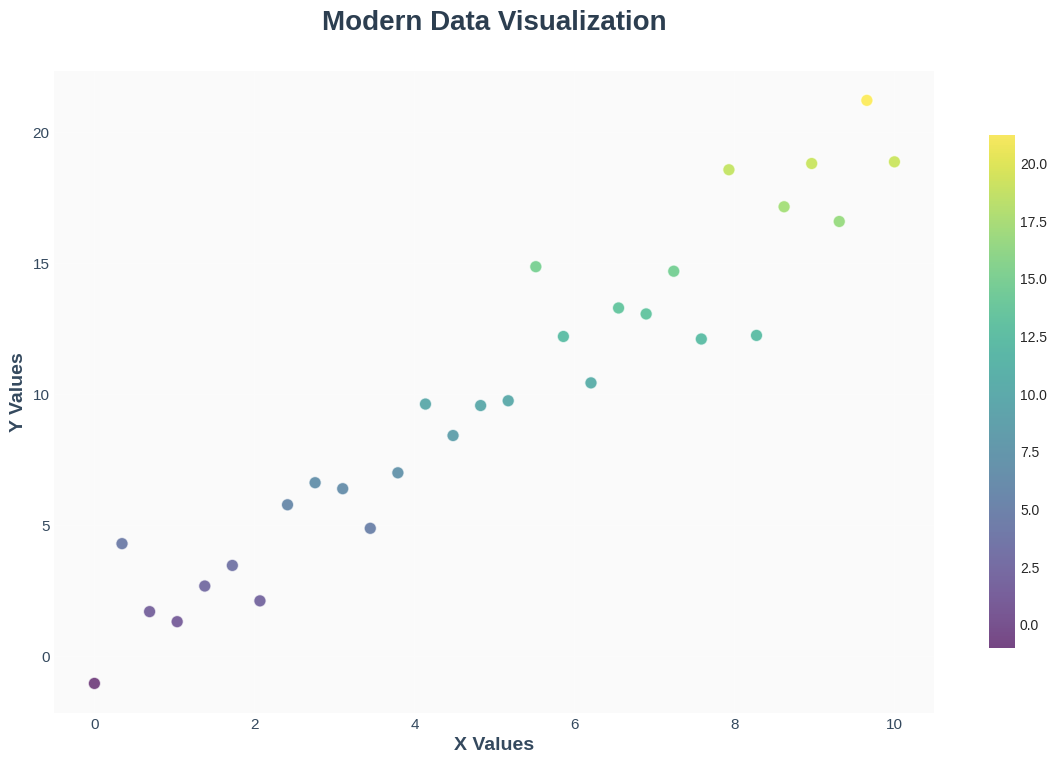
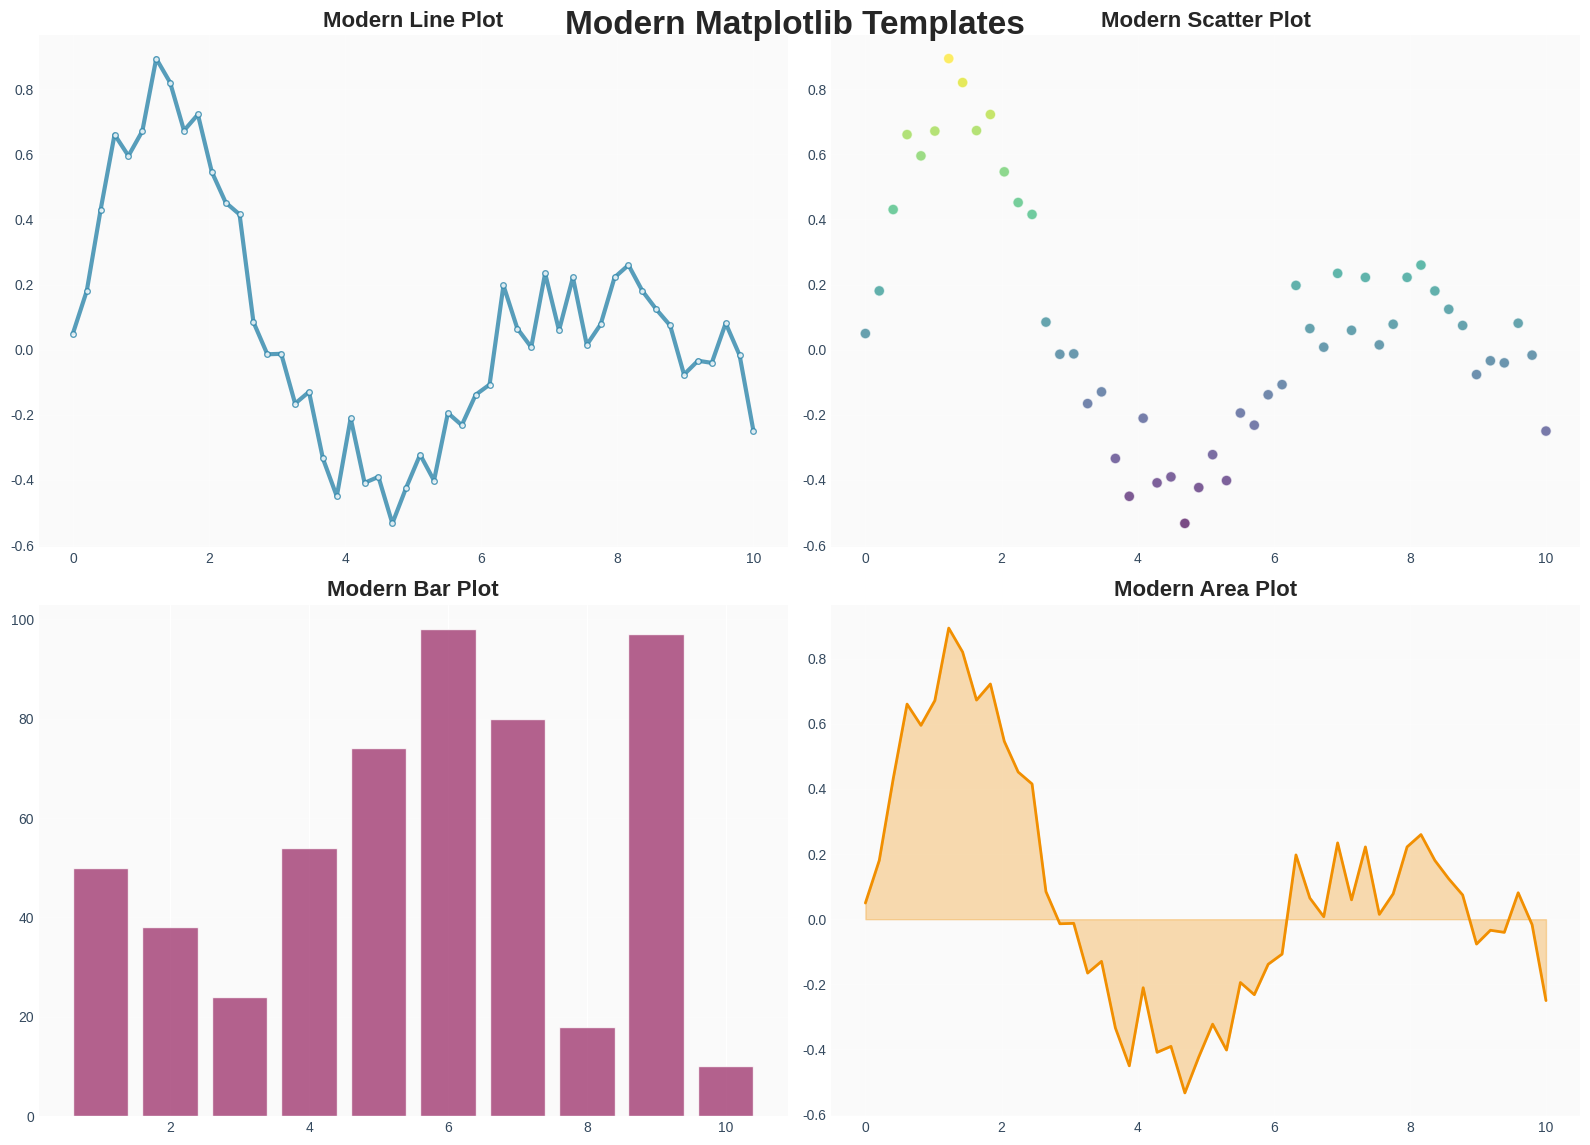
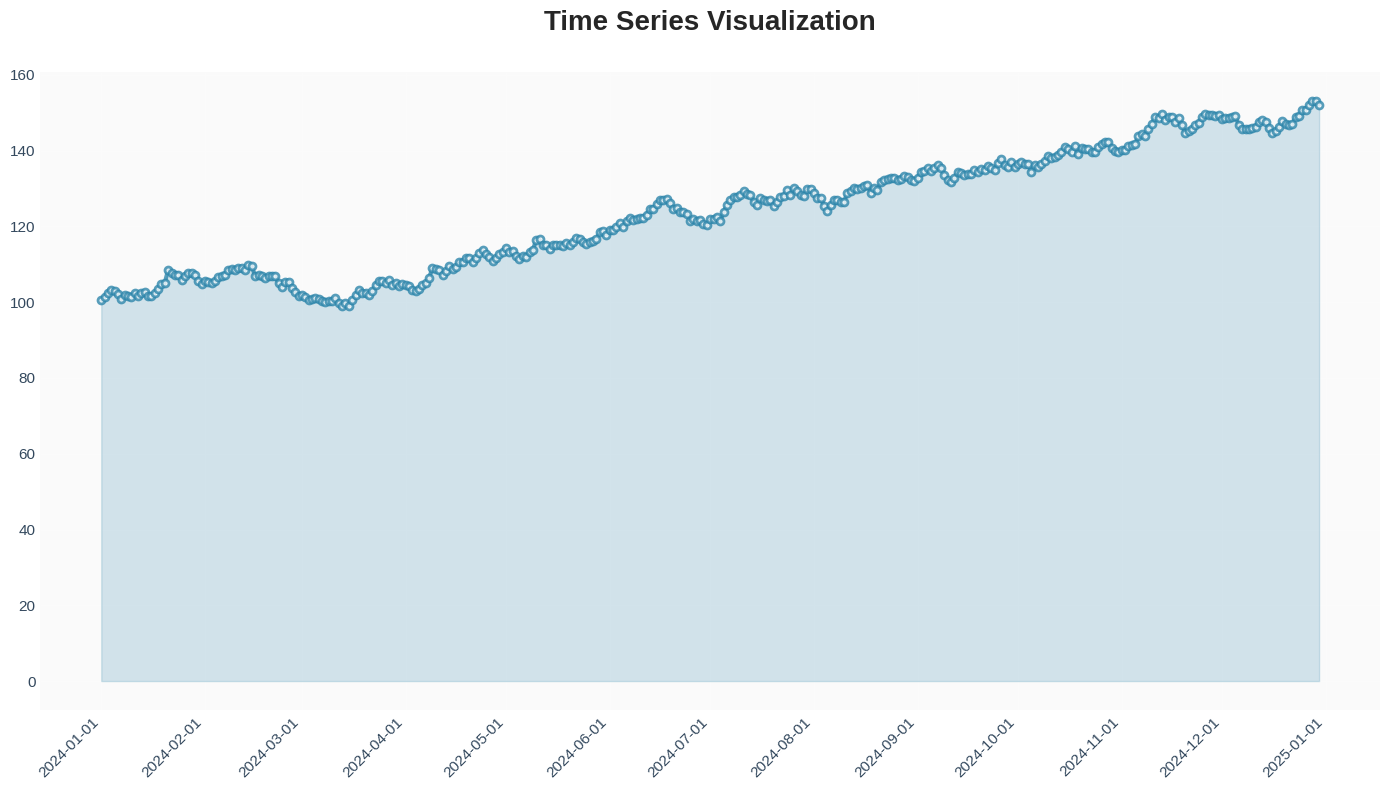

Reproduce these figures in Python, in order.
import matplotlib.pyplot as plt
import numpy as np
import matplotlib.dates as mdates
from datetime import datetime, timedelta
import seaborn as sns

# Set modern style
plt.style.use('seaborn-v0_8-darkgrid')
sns.set_palette("husl")

def create_modern_plot(x_data, y_data, title="Data Visualization", 
                      x_label="X Values", y_label="Y Values", 
                      plot_type="line", color_scheme="modern"):
    """
    Create a modern matplotlib visualization
    
    Parameters:
    - x_data, y_data: Data arrays
    - title: Plot title
    - x_label, y_label: Axis labels
    - plot_type: 'line', 'scatter', 'bar', 'area'
    - color_scheme: 'modern', 'gradient', 'minimal'
    """
    
    # Create figure with modern proportions
    fig, ax = plt.subplots(figsize=(12, 8), dpi=100)
    
    # Color schemes
    colors = {
        'modern': ['#2E86AB', '#A23B72', '#F18F01', '#C73E1D'],
        'gradient': ['#667eea', '#764ba2', '#f093fb', '#f5576c'],
        'minimal': ['#2c3e50', '#34495e', '#7f8c8d', '#95a5a6']
    }
    
    primary_color = colors[color_scheme][0]
    
    # Plot based on type
    if plot_type == "line":
        ax.plot(x_data, y_data, linewidth=3, color=primary_color, 
                marker='o', markersize=6, markerfacecolor='white', 
                markeredgecolor=primary_color, markeredgewidth=2,
                alpha=0.8)
    
    elif plot_type == "scatter":
        scatter = ax.scatter(x_data, y_data, s=80, c=y_data, 
                           cmap='viridis', alpha=0.7, edgecolors='white', 
                           linewidth=1)
        plt.colorbar(scatter, ax=ax, shrink=0.8)
    
    elif plot_type == "bar":
        bars = ax.bar(x_data, y_data, color=primary_color, 
                     alpha=0.8, edgecolor='white', linewidth=1)
        # Add gradient effect
        for bar in bars:
            bar.set_alpha(0.7)
    
    elif plot_type == "area":
        ax.fill_between(x_data, y_data, alpha=0.3, color=primary_color)
        ax.plot(x_data, y_data, linewidth=2, color=primary_color)
    
    # Modern styling
    ax.set_title(title, fontsize=20, fontweight='bold', pad=30, 
                color='#2c3e50')
    ax.set_xlabel(x_label, fontsize=14, fontweight='600', color='#34495e')
    ax.set_ylabel(y_label, fontsize=14, fontweight='600', color='#34495e')
    
    # Grid styling
    ax.grid(True, alpha=0.3, linestyle='-', linewidth=0.5)
    ax.set_axisbelow(True)
    
    # Spine styling
    for spine in ax.spines.values():
        spine.set_visible(False)
    
    # Tick styling
    ax.tick_params(axis='both', which='major', labelsize=11, 
                  colors='#34495e', length=0)
    
    # Background
    fig.patch.set_facecolor('white')
    ax.set_facecolor('#fafafa')
    
    # Tight layout with padding
    plt.tight_layout(pad=2.0)
    
    return fig, ax

# Example usage with sample data
def demo_plots():
    """Demonstrate different plot types with sample data"""
    
    # Generate sample data
    np.random.seed(42)
    x = np.linspace(0, 10, 50)
    y = np.sin(x) * np.exp(-x/5) + np.random.normal(0, 0.1, 50)
    
    # Create subplots for different styles
    fig, axes = plt.subplots(2, 2, figsize=(16, 12))
    fig.suptitle('Modern Matplotlib Templates', fontsize=24, fontweight='bold', y=0.95)
    
    # Line plot
    axes[0,0].plot(x, y, linewidth=3, color='#2E86AB', marker='o', 
                   markersize=4, markerfacecolor='white', 
                   markeredgecolor='#2E86AB', alpha=0.8)
    axes[0,0].set_title('Modern Line Plot', fontsize=16, fontweight='bold')
    axes[0,0].grid(True, alpha=0.3)
    axes[0,0].set_facecolor('#fafafa')
    
    # Scatter plot
    scatter = axes[0,1].scatter(x, y, s=60, c=y, cmap='viridis', 
                               alpha=0.7, edgecolors='white', linewidth=1)
    axes[0,1].set_title('Modern Scatter Plot', fontsize=16, fontweight='bold')
    axes[0,1].grid(True, alpha=0.3)
    axes[0,1].set_facecolor('#fafafa')
    
    # Bar plot
    x_bar = np.arange(1, 11)
    y_bar = np.random.randint(10, 100, 10)
    bars = axes[1,0].bar(x_bar, y_bar, color='#A23B72', alpha=0.8, 
                        edgecolor='white', linewidth=1)
    axes[1,0].set_title('Modern Bar Plot', fontsize=16, fontweight='bold')
    axes[1,0].grid(True, alpha=0.3, axis='y')
    axes[1,0].set_facecolor('#fafafa')
    
    # Area plot
    axes[1,1].fill_between(x, y, alpha=0.3, color='#F18F01')
    axes[1,1].plot(x, y, linewidth=2, color='#F18F01')
    axes[1,1].set_title('Modern Area Plot', fontsize=16, fontweight='bold')
    axes[1,1].grid(True, alpha=0.3)
    axes[1,1].set_facecolor('#fafafa')
    
    # Style all subplots
    for ax in axes.flat:
        for spine in ax.spines.values():
            spine.set_visible(False)
        ax.tick_params(axis='both', labelsize=10, colors='#34495e', length=0)
    
    plt.tight_layout()
    return fig

# Time series specific template
def create_time_series_plot(dates, values, title="Time Series Data"):
    """Create a modern time series plot"""
    
    fig, ax = plt.subplots(figsize=(14, 8))
    
    # Plot with modern styling
    ax.plot(dates, values, linewidth=3, color='#2E86AB', 
            marker='o', markersize=5, markerfacecolor='white',
            markeredgecolor='#2E86AB', markeredgewidth=2, alpha=0.8)
    
    # Fill area under curve
    ax.fill_between(dates, values, alpha=0.2, color='#2E86AB')
    
    # Format x-axis for dates
    ax.xaxis.set_major_formatter(mdates.DateFormatter('%Y-%m-%d'))
    ax.xaxis.set_major_locator(mdates.MonthLocator())
    plt.setp(ax.xaxis.get_majorticklabels(), rotation=45, ha='right')
    
    # Modern styling
    ax.set_title(title, fontsize=20, fontweight='bold', pad=30)
    ax.grid(True, alpha=0.3, linestyle='-', linewidth=0.5)
    ax.set_facecolor('#fafafa')
    
    for spine in ax.spines.values():
        spine.set_visible(False)
    
    ax.tick_params(axis='both', labelsize=11, colors='#34495e', length=0)
    
    plt.tight_layout()
    return fig, ax

# Example usage
if __name__ == "__main__":
    # Demo with sample data
    x_sample = np.linspace(0, 10, 30)
    y_sample = 2 * x_sample + np.random.normal(0, 2, 30)
    
    # Create modern plot
    fig, ax = create_modern_plot(x_sample, y_sample, 
                               title="Modern Data Visualization",
                               x_label="X Values", 
                               y_label="Y Values",
                               plot_type="scatter",
                               color_scheme="modern")
    
    # Show demo plots
    demo_fig = demo_plots()
    
    # Time series example
    start_date = datetime(2024, 1, 1)
    dates = [start_date + timedelta(days=i) for i in range(365)]
    values = np.cumsum(np.random.randn(365)) + 100
    
    ts_fig, ts_ax = create_time_series_plot(dates, values, 
                                          "Time Series Visualization")
    
    plt.show()